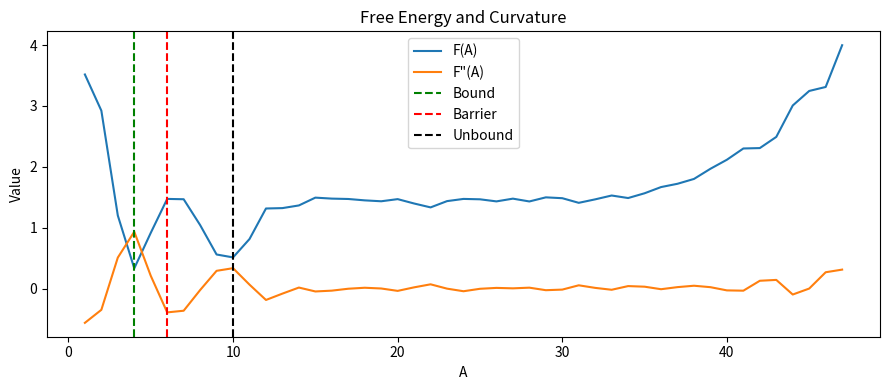

The script that saved this image:
import numpy as np
import matplotlib.pyplot as plt

# --- Data ---
A = np.array([1,2,3,4,5,6,7,8,9,10,11,12,13,14,15,16,17,18,19,20,21,22,23,24,25,26,27,28,29,30,31,32,33,34,35,36,37,38,39,40,41,42,43,44,45,46,47]) 
F = np.array([3.51738596760535000,
2.92283625615910000, 
1.19953003182552000,
0.33183995457544200,
0.91392073573907000,
1.47232265389448000,
1.46698608895166000,
1.04277278340196000,
0.55876294752506900,
0.51111797369919800,
0.81305459982825500,
1.31487649300971000,
1.32122935822833000,
1.36512979228292000,
1.49341177741354000,
1.47724129195418000,
1.47109570804134000,
1.44847126246339000,
1.43362192193152000,
1.46880000543306000,
1.39686494974262000,
1.33295355618437000,
1.43620703242216000,
1.47226056038478000,
1.46594366658746000,
1.43165052618388000,
1.47671720210977000,
1.43055085520344000,
1.49798253104811000,
1.48415661110778000,
1.40798972738230000,
1.46521391074610000,
1.52831190843874000,
1.48675097266386000,
1.56521127390662000,
1.66700989372656000,
1.72117402953320000,
1.80068722131661000,
1.96779927764132000,
2.11629341918667000,
2.30131821284830000,
2.30780200768332000,
2.49146388877946000,
3.00784152448640000,
3.24664950344206000,
3.31208867226717000,
3.99837415923404000])
STD = np.array([0.0723201560291838000,
1.4629741356716700000, 
0.5684307189976990000,
0.5229256371354110000,
0.8294771773678150000,
0.9010498913805110000,
0.4976712110408770000,
0.2997343347538160000,
0.4737018404892670000,
0.6186622528107160000,
0.6231197090751800000,
0.4193415255761660000,
0.4713952675279370000,
0.5413560792813100000,
0.4690065874760350000,
0.4199162168221460000,
0.3648177556787730000,
0.2608814485119080000,
0.2423827399453780000,
0.3103923064905630000,
0.3145387003821820000,
0.2733791541664400000,
0.2421346894649260000,
0.2936813395452220000,
0.2502509670892340000,
0.2917474779784590000,
0.3305619528227210000,
0.2948967566738720000,
0.2710260833085930000,
0.2761050047931890000,
0.2807066802639070000,
0.3144427958305710000,
0.3456809539558210000,
0.2898826078499850000,
0.2826825538047290000,
0.3250120509519090000,
0.3343318152395080000,
0.3360998031357830000,
0.4154431183143920000,
0.3061934681546620000,
0.4305246369358420000,
0.2410944992529740000,
0.3413684540186210000,
0.4640612422573650000,
0.4568259074583890000,
0.0299012146646165000,
0.4161235786713920000])

# --- Derivatives (handles non-uniform spacing automatically) ---
F_prime  = np.gradient(F, A)
F_second = np.gradient(F_prime, A)

dA = A[1] - A[0]

#print(F_second)

# -----------------------------
# ERROR PROPAGATION FOR F''(A)
# -----------------------------
STD_second = np.zeros(len(A))

a =  1 / dA**2
b = -2 / dA**2
c =  1 / dA**2

for i in range(1, len(F)-1):
    STD_second[i] = np.sqrt(
        (a**2) * STD[i+1]**2 +
        (b**2) * STD[i]**2 +
        (c**2) * STD[i-1]**2
    )

# --- 1) Bound (well) index: global minimum of F ---
i_b = int(np.argmin(F))  # bound state (minimum)
#print('i_b =', i_b)

# --- 2) Barrier index: pick the tallest interior local maximum ---
#local_maxima = [i for i in range(1, len(F)-1) if F[i] > F[i-1] and F[i] > F[i+1]]
#if local_maxima:
#    i_br = int(local_maxima[np.argmax(F[local_maxima])])
#else:
    # Fallback: use interior point near the global max
#    i_br = int(np.argmax(F))
#    if i_br == 0: i_br = 1
#    if i_br == len(F)-1: i_br = len(F)-2
i_br = 5
#print('i_br =', i_br)


# --- 3) Unbound index: nearest to the given F value (your choice) ---
#i_u = int(np.argmin(np.abs(F - 0.581894901)))
i_u=9
#print('i_u =', i_u)


# -----------------------------
# CURVATURES + ERRORS
# -----------------------------
k_b,  sk_b  = F_second[i_b],  STD_second[i_b]
k_br, sk_br = F_second[i_br], STD_second[i_br]
k_u,  sk_u  = F_second[i_u],  STD_second[i_u]



# -----------------------------
# FREQUENCIES + ERRORS
# -----------------------------
def freq_and_error(k, sk):
    """Returns (ω, σ_ω) using ω = sqrt(|k|)/ 2*np.pi."""
    omega = np.sqrt(abs(k)) / (2*np.pi) 
    sigma = sk / (np.sqrt(abs(k))*4*np.pi)
    return omega, sigma

omega_b,  sigma_b  = freq_and_error(k_b,  sk_b)
omega_br, sigma_br = freq_and_error(k_br, sk_br)
omega_u,  sigma_u  = freq_and_error(k_u,  sk_u)



# -----------------------------
# OUTPUT
# -----------------------------
print("\n===== SECOND DERIVATIVE & ERRORS =====")
print(f"Bound (i={i_b}):    F'' = {k_b:.6f} ± {sk_b:.6f}")
print(f"Barrier (i={i_br}): F'' = {k_br:.6f} ± {sk_br:.6f}")
print(f"Unbound (i={i_u}):  F'' = {k_u:.6f} ± {sk_u:.6f}")

print("\n===== CURVATURES & ERRORS =====")
print(f"ω*_b   = {omega_b:.6f}  ± {sigma_b:.6f}")
print(f"ω*_br  = {omega_br:.6f} ± {sigma_br:.6f}")
print(f"ω*_u   = {omega_u:.6f}  ± {sigma_u:.6f}")


# -----------------------------
# PLOTS
# -----------------------------
plt.figure(figsize=(9,4))
plt.plot(A, F, label='F(A)')
plt.plot(A, F_second, label='F\"(A)')
plt.axvline(A[i_b],  color='g', linestyle='--', label='Bound')
plt.axvline(A[i_br], color='r', linestyle='--', label='Barrier')
plt.axvline(A[i_u],  color='k', linestyle='--', label='Unbound')
plt.legend()
plt.title("Free Energy and Curvature")
plt.xlabel("A")
plt.ylabel("Value")
plt.tight_layout()
plt.show()
